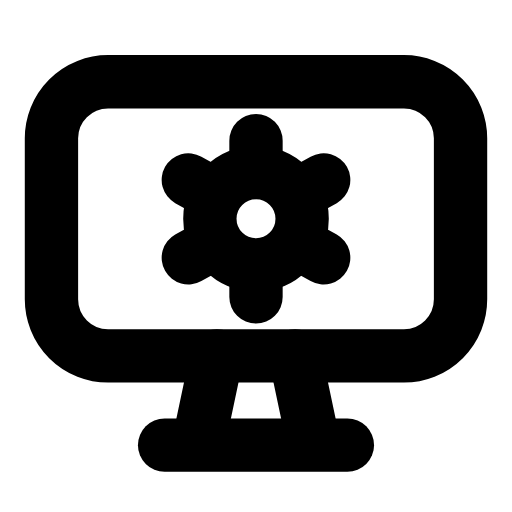
t = 0.00 s
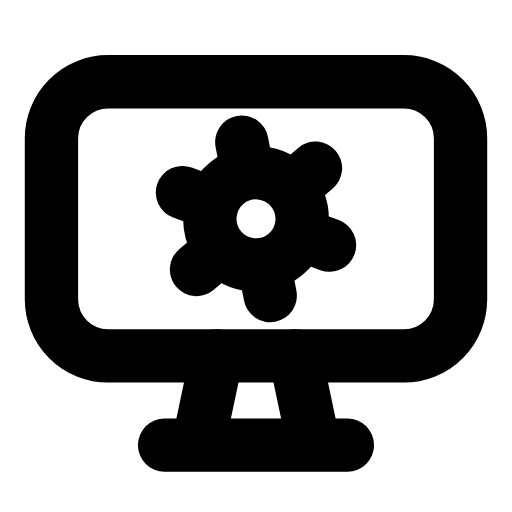
t = 0.16 s
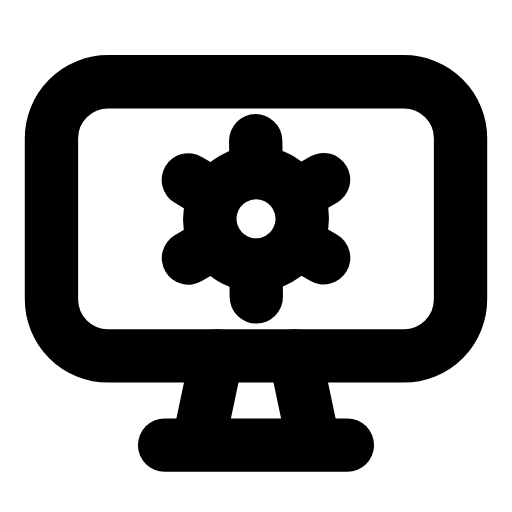
t = 0.47 s
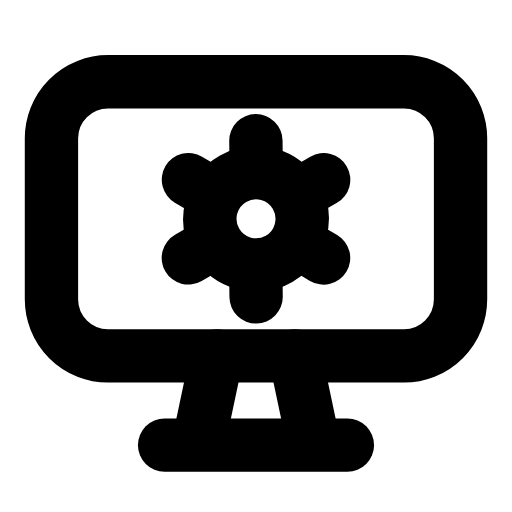
t = 0.68 s
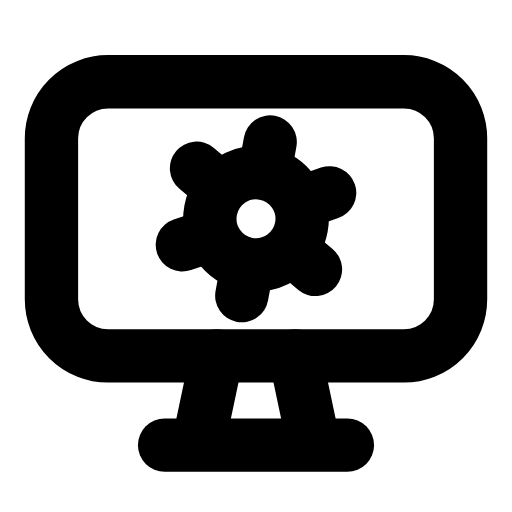
t = 0.95 s
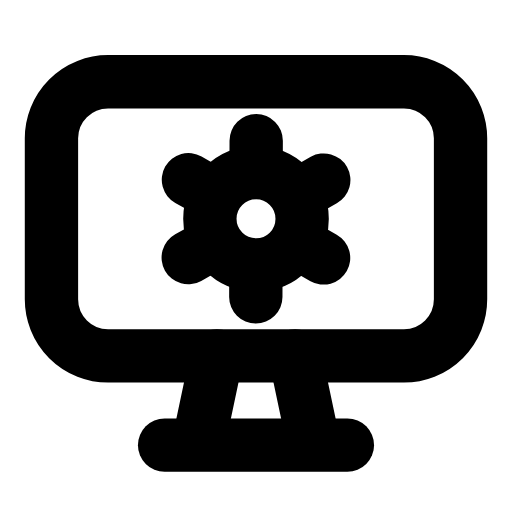
t = 1.16 s

The animated SVG that drew these frames (rendered in a browser with its animation timeline set to each time). Animation: 1 SMIL element (animateTransform=1); one cycle of 1.40 s, repeats indefinitely.

<svg xmlns="http://www.w3.org/2000/svg" width="24" height="24" viewBox="0 0 24 24" fill="none"><g transform="translate(-0.24 -0.248) scale(1.02)"><rect stroke="currentColor" stroke-width="2.451" stroke-linecap="round" stroke-linejoin="round" fill="none" x="2.6" y="4" width="18.8" height="12.6" rx="2.6"></rect><path stroke="currentColor" stroke-width="2.451" stroke-linecap="round" stroke-linejoin="round" fill="none" d="M10.2 16.6L9.4 20.4M13.8 16.6L14.6 20.4"></path><line stroke="currentColor" stroke-width="2.451" stroke-linecap="round" stroke-linejoin="round" fill="none" x1="7.8" y1="20.7" x2="16.2" y2="20.7"></line><g><animateTransform attributeName="transform" type="rotate" values="0 12 10.3;60 12 10.3;60 12 10.3;0 12 10.3;0 12 10.3" keyTimes="0;0.45;0.6;0.9;1" dur="1.4s" repeatCount="indefinite" calcMode="spline" keySplines="0.16 1 0.3 1;0.16 1 0.3 1;0.16 1 0.3 1;0.16 1 0.3 1"/><circle stroke="currentColor" stroke-width="2.451" stroke-linecap="round" stroke-linejoin="round" fill="none" cx="12" cy="10.3" r="2.12"></circle><path stroke="currentColor" stroke-width="2.451" stroke-linecap="round" stroke-linejoin="round" fill="none" d="M14.63 11.82L15.11 12.09M12 13.34L12 13.89M9.37 11.82L8.89 12.09M9.37 8.78L8.89 8.51M12 7.26L12 6.71M14.63 8.78L15.11 8.51"></path></g></g></svg>
